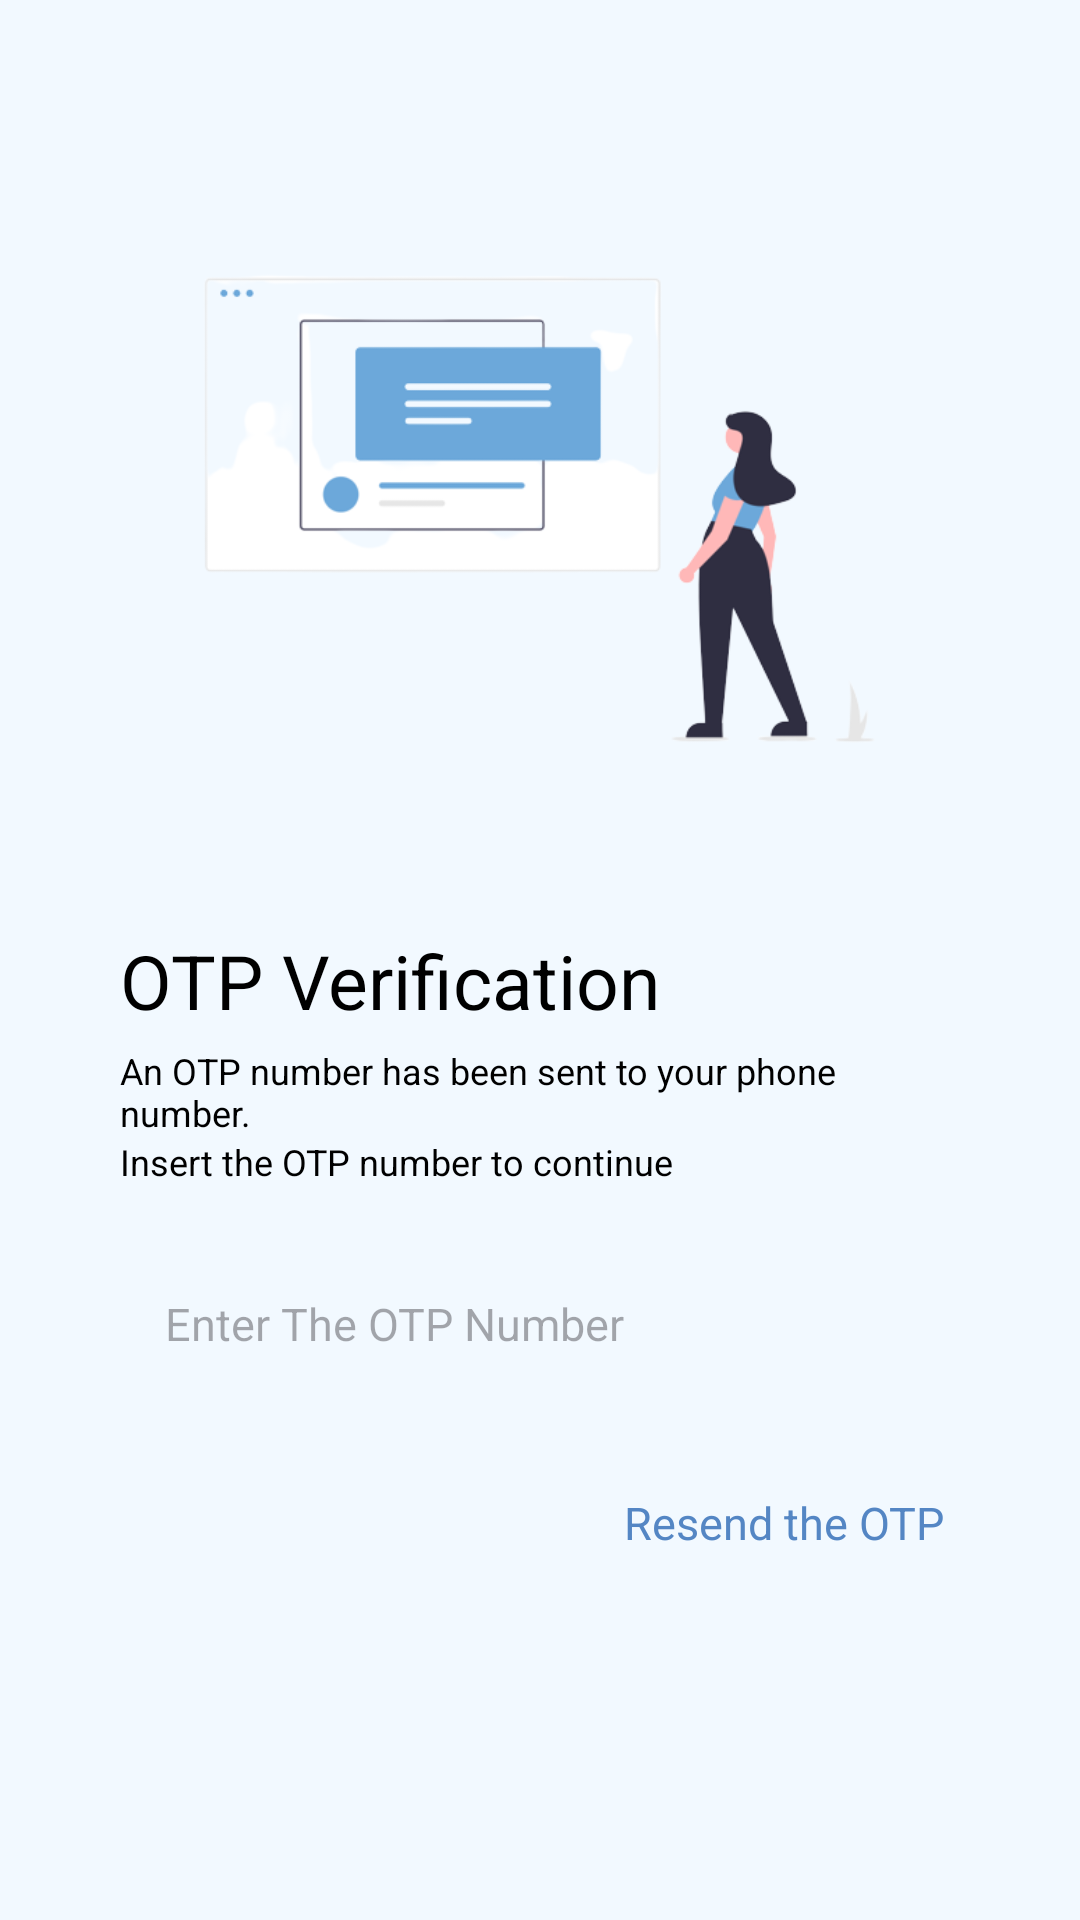

Write the Android layout XML for this screen, with the resource values it uses.
<!-- AndroidManifest.xml: application theme Theme.BluejackPharmacy -->
<!-- res/layout/activity_otp.xml -->
<?xml version="1.0" encoding="utf-8"?>
<LinearLayout xmlns:android="http://schemas.android.com/apk/res/android"
    xmlns:tools="http://schemas.android.com/tools"
    android:layout_width="match_parent"
    android:layout_height="match_parent"
    android:background="@color/lightblue"
    android:orientation="vertical"
    tools:context=".OtpActivity">

    <LinearLayout
        android:layout_width="match_parent"
        android:layout_height="match_parent"
        android:layout_margin="40dp"
        android:orientation="vertical">

        <ImageView
            android:id="@+id/otp_ilus"
            android:layout_width="wrap_content"
            android:layout_height="260dp"
            android:src="@drawable/otp_ilustration" />

        <TextView
            android:id="@+id/otp_title"
            android:layout_width="wrap_content"
            android:layout_height="wrap_content"
            android:layout_marginTop="10dp"
            android:text="OTP Verification"
            android:textColor="@color/black"
            android:textSize="25dp" />

        <TextView
            android:id="@+id/otp_subtitle"
            android:layout_width="match_parent"
            android:layout_height="wrap_content"
            android:layout_marginTop="5dp"
            android:layout_marginRight="3dp"
            android:text="An OTP number has been sent to your phone number."
            android:textColor="@color/black"
            android:textSize="12dp" />

        <TextView
            android:id="@+id/otp_subtitl2"
            android:layout_width="match_parent"
            android:layout_height="wrap_content"
            android:layout_marginRight="5dp"
            android:text="Insert the OTP number to continue"
            android:textColor="@color/black"
            android:textSize="12dp" />

        <EditText
            android:id="@+id/edtOtpNum"
            android:layout_width="match_parent"
            android:layout_height="52dp"
            android:layout_marginTop="20dp"
            android:background="@drawable/fillroundedbutton"
            android:hint="Enter The OTP Number"
            android:inputType="number"
            android:paddingLeft="15dp"
            android:paddingRight="13dp"
            android:textSize="15sp" />

        <TextView
            android:id="@+id/resendText"
            android:layout_width="wrap_content"
            android:layout_height="wrap_content"
            android:layout_gravity="end"
            android:layout_marginTop="30dp"
            android:layout_marginRight="5dp"
            android:text="Resend the OTP"
            android:textColor="@color/thirdColor"
            android:textSize="15dp" />

        <Button
            android:id="@+id/verifOtpBtn"
            android:layout_width="match_parent"
            android:layout_height="wrap_content"
            android:layout_centerHorizontal="true"
            android:layout_marginTop="80dp"
            android:text="Next"
            android:textColor="@color/white"
            android:textSize="15sp" />

    </LinearLayout>

</LinearLayout>
<!-- resources referenced by this layout -->
<resources>
  <color name="black">#FF000000</color>
  <color name="lightblue">#f2f9ff</color>
  <color name="thirdColor">#5486C4</color>
  <color name="white">#FFFFFFFF</color>
  <!-- drawable otp_ilustration: png bitmap (drawable, 33418 bytes) -->
  <style name="Theme.BluejackPharmacy" parent="Theme.Material3.Light.NoActionBar">
          
          <item name="colorPrimary">@color/fourthColor</item>
          <item name="colorPrimaryVariant">@color/greyBg</item>
          <item name="colorOnPrimary">@color/black</item>
          
          <item name="colorSecondary">@color/teal_200</item>
          <item name="colorSecondaryVariant">@color/teal_700</item>
          <item name="colorOnSecondary">@color/black</item>
          
  
          
  
          <item name="android:windowTranslucentNavigation">true</item>
          <item name="android:statusBarColor">@android:color/transparent</item>
          <item name="android:windowActivityTransitions">true</item>
      </style>
  <color name="fourthColor">#3578CB</color>
  <color name="greyBg">#F6F6F6</color>
  <color name="teal_200">#FF03DAC5</color>
  <color name="teal_700">#FF018786</color>
</resources>
